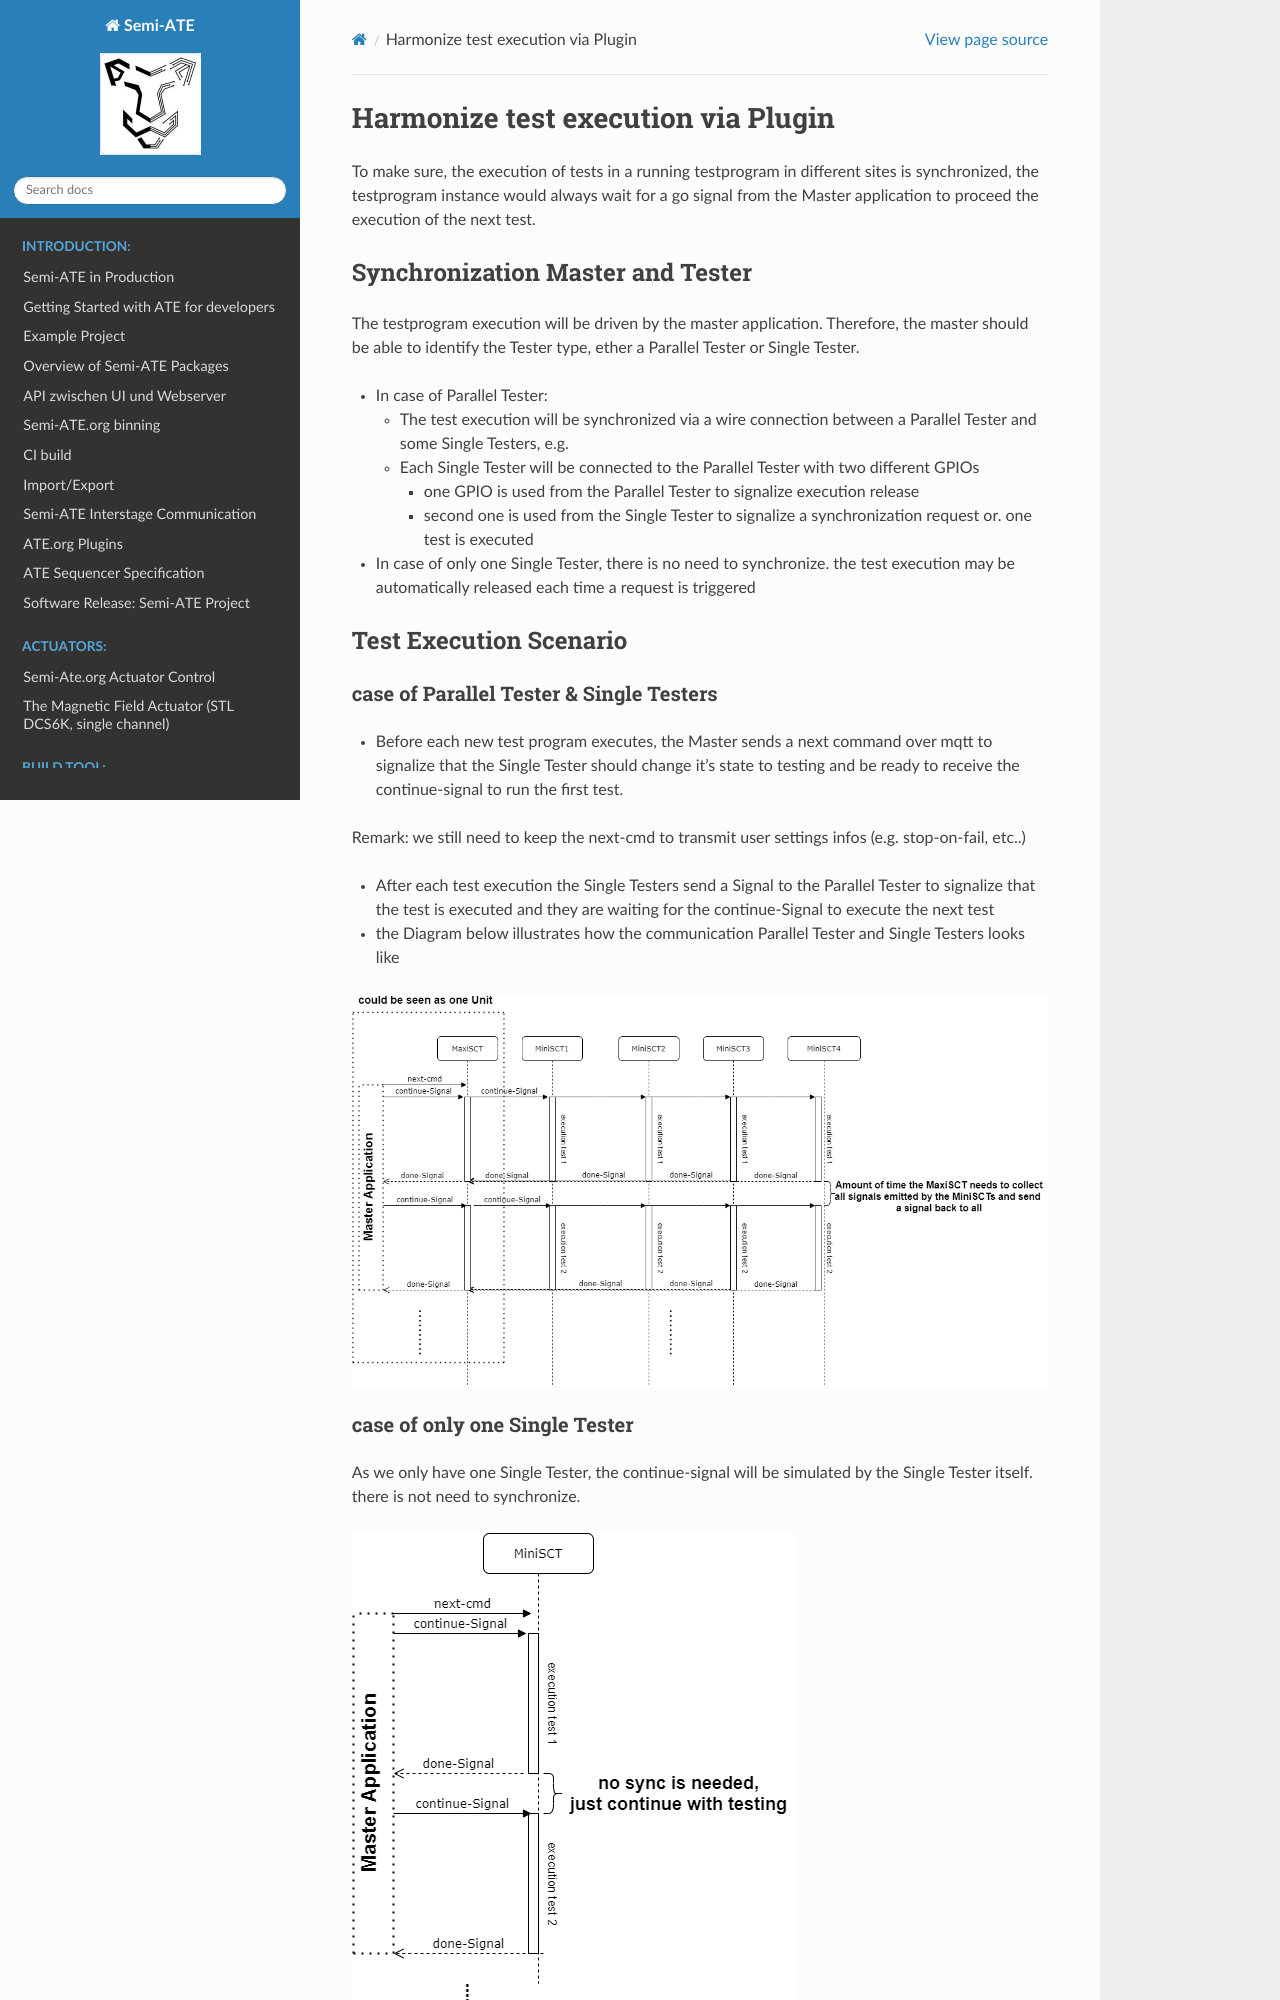

repository: Semi-ATE/Semi-ATE · page: testExecution/TestExecution.html · generator: sphinx

# Harmonize test execution via Plugin
To make sure, the execution of tests in a running testprogram in different sites is synchronized, the
testprogram instance would always wait for a go signal from the Master application to proceed the execution of the next test.


## Synchronization Master and Tester
The testprogram execution will be driven by the master application. Therefore, the master should be able to identify the Tester type, ether a Parallel Tester or Single Tester. 

* In case of Parallel Tester:
    * The test execution will be synchronized via a wire connection between a Parallel Tester and some Single Testers, e.g. 
    * Each Single Tester will be connected to the Parallel Tester with two different GPIOs 
        * one GPIO is used from the Parallel Tester to signalize execution release 
        * second one is used from the Single Tester to signalize a synchronization request or. one test is executed
* In case of only one Single Tester, there is no need to synchronize. the test execution may be automatically released each time a request is triggered

## Test Execution Scenario
### case of Parallel Tester & Single Testers
* Before each new test program executes, the Master sends a next command over mqtt to signalize that the Single Tester should
change it's state to testing and be ready to receive the continue-signal to run the first test.

Remark: we still need to keep the next-cmd to transmit user settings infos (e.g. stop-on-fail, etc..)

* After each test execution the Single Testers send a Signal to the Parallel Tester to signalize that the test is executed and they are waiting for the continue-Signal to execute the next test
* the Diagram below illustrates how the communication Parallel Tester and Single Testers looks like

![](maxitestexecution.png)

### case of only one Single Tester
As we only have one Single Tester, the continue-signal will be simulated by the Single Tester itself.
there is not need to synchronize.

![](minitestexecution.png)

## Tester Plugin Interface
